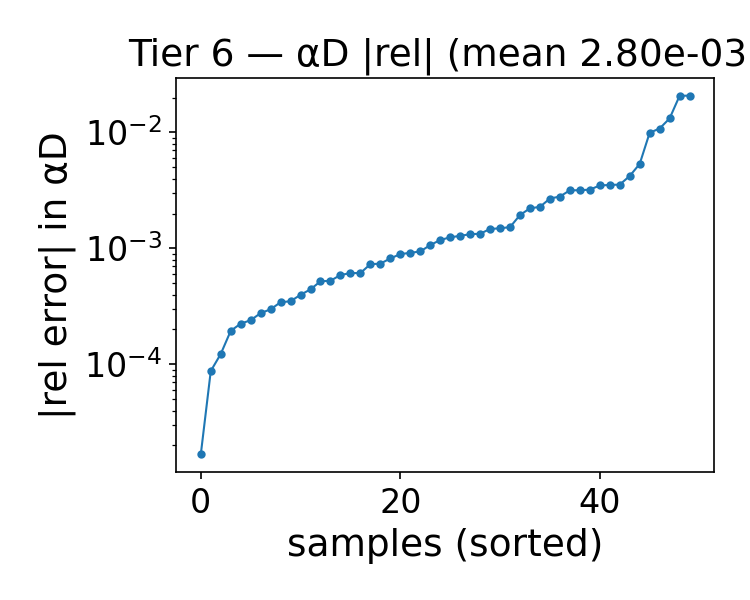

Values plotted in this chart, from the file beside it:
alpha, beta, alphaD_true, alphaD_pred, rel_abs, rel_signed
1.743, 1, 22.29, 22.25, 0.001518, -0.001518
1.614, 1.75, 19.35, 19.32, 0.001449, -0.001449
1.1, 1.75, 18.05, 18.08, 0.001704, 0.001704
1.743, 1.25, 21.33, 21.31, 0.001313, -0.001313
1.1, 1.25, 19.87, 19.9, 0.001579, 0.001579
1.614, 1.5, 20.16, 20.14, 0.001283, -0.001283
0.2000, 4.25, 17.79, 18.32, 0.02944, 0.02944
0.4570, 4.5, 15.05, 14.95, 0.006544, -0.006544
0.7140, 1.25, 18.97, 19.01, 0.00187, 0.00187
0.7140, 1.75, 17.17, 17.16, 0.0001555, -0.0001555
1.486, 2, 18.27, 18.25, 0.001057, -0.001057
1.357, 2.25, 17.25, 17.24, 0.0005119, -0.0005119
1.614, 4.5, 13.74, 13.74, 0.0001642, -0.0001642
0.3290, 4.5, 16.68, 16.58, 0.006144, -0.006144
0.3290, 4, 15.31, 15.5, 0.01236, 0.01236
1.229, 4, 13.63, 13.64, 0.0007428, 0.0007428
1.229, 4.25, 13.32, 13.32, 0.0002292, -0.0002292
0.3290, 4.25, 15.84, 16, 0.009741, 0.009741
1.229, 1.25, 20.18, 20.2, 0.001354, 0.001354
0.3290, 1.25, 18.19, 18.29, 0.005807, 0.005807
0.3290, 1.5, 17.28, 17.38, 0.005617, 0.005617
1.871, 1.25, 21.6, 21.59, 0.0007245, -0.0007245
1.871, 1, 22.52, 22.51, 0.0008239, -0.0008239
1.743, 3, 16.56, 16.57, 0.0004692, 0.0004692
1.614, 3.5, 15.26, 15.27, 0.0004332, 0.0004332
0.4570, 3, 14.5, 14.46, 0.002757, -0.002757
0.4570, 3.25, 14.34, 14.3, 0.002325, -0.002325
0.8430, 4.5, 13.09, 13.11, 0.001267, 0.001267
0.7140, 3, 14.44, 14.42, 0.001768, -0.001768
0.7140, 3.25, 14.12, 14.1, 0.001638, -0.001638
1.486, 1.75, 19.02, 19.01, 0.0008656, -0.0008656
1.357, 1.5, 19.54, 19.55, 0.0003345, 0.0003345
1.357, 4.25, 13.52, 13.52, 5.814605664821451e-05, 5.814605664821451e-05
1.229, 3.5, 14.35, 14.36, 0.000333, 0.000333
0.3290, 3, 14.73, 14.62, 0.007394, -0.007394
0.9710, 3.25, 14.31, 14.31, 2.2345895672786905e-05, -2.2345895672786905e-05
1.871, 3.5, 15.96, 15.97, 0.0005573, 0.0005573
1.871, 3.75, 15.54, 15.55, 0.0009773, 0.0009773
0.5860, 3.25, 14.16, 14.13, 0.001693, -0.001693
1.743, 2, 18.94, 18.92, 0.001135, -0.001135
1.871, 2, 19.27, 19.25, 0.0008725, -0.0008725
0.7140, 2.5, 15.29, 15.23, 0.003857, -0.003857
1.1, 2.25, 16.61, 16.61, 0.0002124, 0.0002124
0.7140, 2.25, 15.82, 15.74, 0.005168, -0.005168
1.229, 2.25, 16.92, 16.92, 0.0001735, -0.0001735
0.3290, 2.5, 15.13, 15.23, 0.006414, 0.006414
0.3290, 2.25, 15.48, 15.51, 0.001303, 0.001303
0.5860, 2, 16.23, 16.17, 0.004035, -0.004035
1.871, 2.75, 17.43, 17.43, 7.759958186187701e-05, 7.759958186187701e-05
1.614, 4, 14.45, 14.47, 0.001345, 0.001345
